Run: headless pygame with SDL's dummy video driver; simulated clock (each Clock.tick advances the game by its frame time, no real sleeping); random seed 0; keys injected as events and as key.get_pressed() state; mouse plan: one left click at the window centre at the start of phase 2, then a move to the lower-right quarter at the start of phase 3.
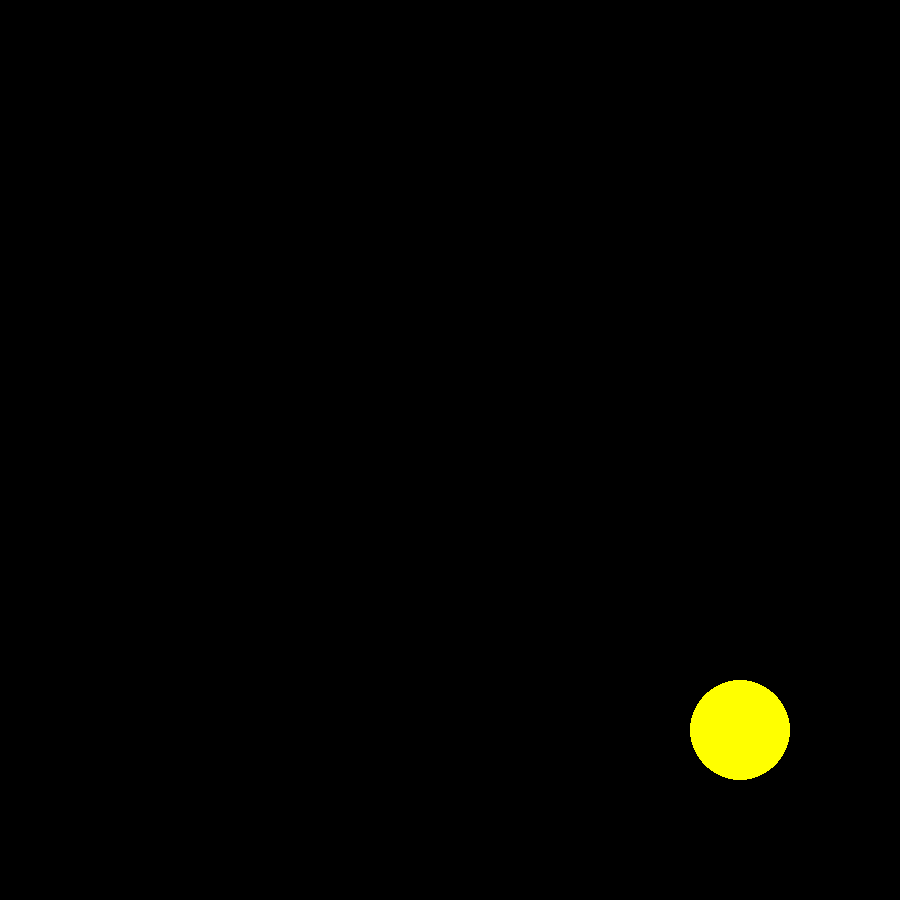
Frame 1 of 4 · flips 1–60 · no input
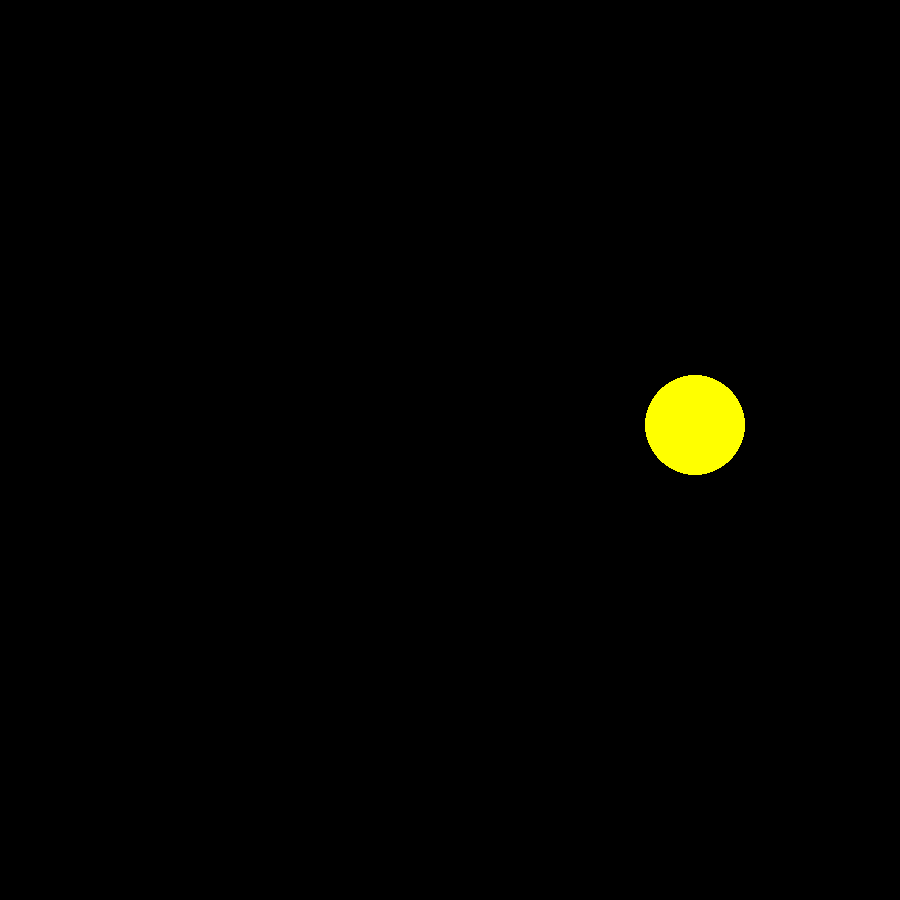
Frame 2 of 4 · flips 61–180 · clicked the window centre · tapped SPACE, RETURN · held RIGHT (→), D
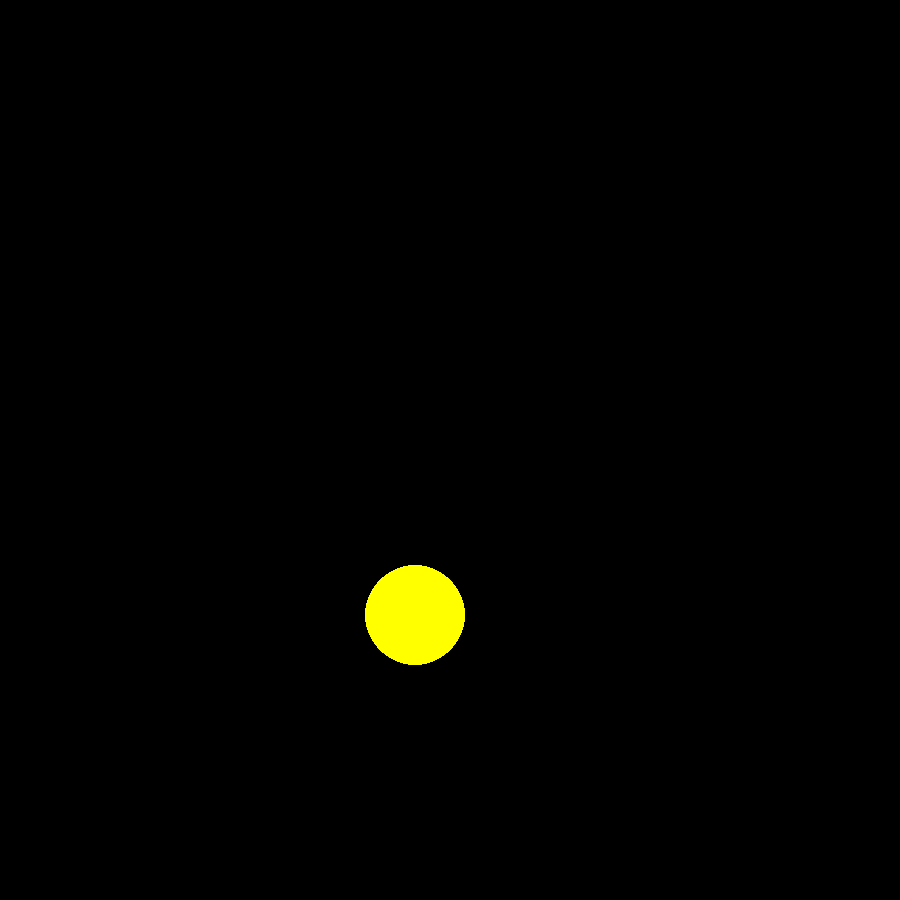
Frame 3 of 4 · flips 181–300 · moved the mouse to the lower-right quarter · held DOWN (↓), S
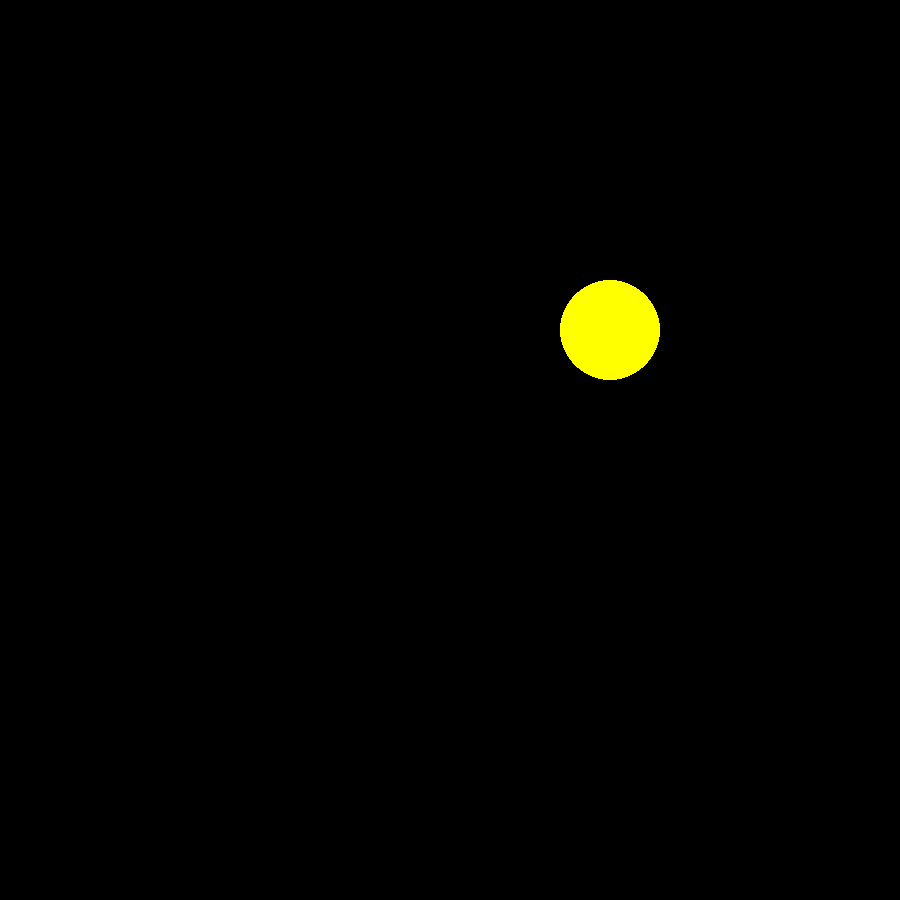
Frame 4 of 4 · flips 301–420 · held LEFT (←), A, UP (↑), W

The pygame program that drew these frames:


#ОТРАЖЕНИЕ

import pygame
import random
from pygame.draw import *
from random import randint
pygame.init()

popal=0
FPS = 60
screen = pygame.display.set_mode((900, 900))

RED = (255, 0, 0)
BLUE = (0, 0, 255)
YELLOW = (255, 255, 0)
GREEN = (0, 255, 0)
MAGENTA = (255, 0, 255)
CYAN = (0, 255, 255)
BLACK = (0, 0, 0)
COLORS = [RED, BLUE, YELLOW, GREEN, MAGENTA, CYAN]

x = 600
y = 200
dy = 10
dx = 10

def new_ball():
    '''
    создает движущийся шар, который отражается произвольно от стен
    '''
    global x, y, r
    global dx, dy
    if x < 50 or x > 850:
        dx*=-1
        x=x+dx
        dx += random.choice([-5, +5])
        dy += random.choice([-5, +5])
        if dx < -20:
            dx = -10
        if dx > 20:
            dx = 10
        if dy < -20:
            dy = -10
        if dy > 20:
            dy = 10
    if y < 50 or y > 850:
        dy*=-1
        y=y+dy
        dy += random.choice([-5, +5])
        dx += random.choice([-5, +5])
        if dx < -20:
            dx = -10
        if dx > 20:
            dx = 10
        if dy < -20:
            dy = -10
        if dy > 20:
            dy = 10
    x += dx
    y += dy
    if dx==0:
        dx=5
    if dy==0:
        dy=5
    r = 50
    circle(screen, YELLOW, (x, y), r)

def click(event):
    print(event.pos)
    print(x, y, r)

def rasstoyanie(a, b, c):
    if ((event.pos[0] - a) ** 2 + (event.pos[1] - b) ** 2) <= c ** 2:
        op=True
    else:
        op=False
    return(op)

pygame.display.update()
clock = pygame.time.Clock()
finished = False

while not finished:
    clock.tick(FPS)
    for event in pygame.event.get():
        if event.type == pygame.MOUSEBUTTONDOWN:
            if event.button == 3:
                finished = True
                print(popal, "СЧЕТ")
            elif event.button == 1:
                click(event)
                if rasstoyanie(x, y, r) == True:
                    print("ПОПАЛ")
                    popal=popal+1
                else:
                    print("НЕ ПОПАЛ")
    new_ball()
    pygame.display.update()
    screen.fill(BLACK)



pygame.quit()
